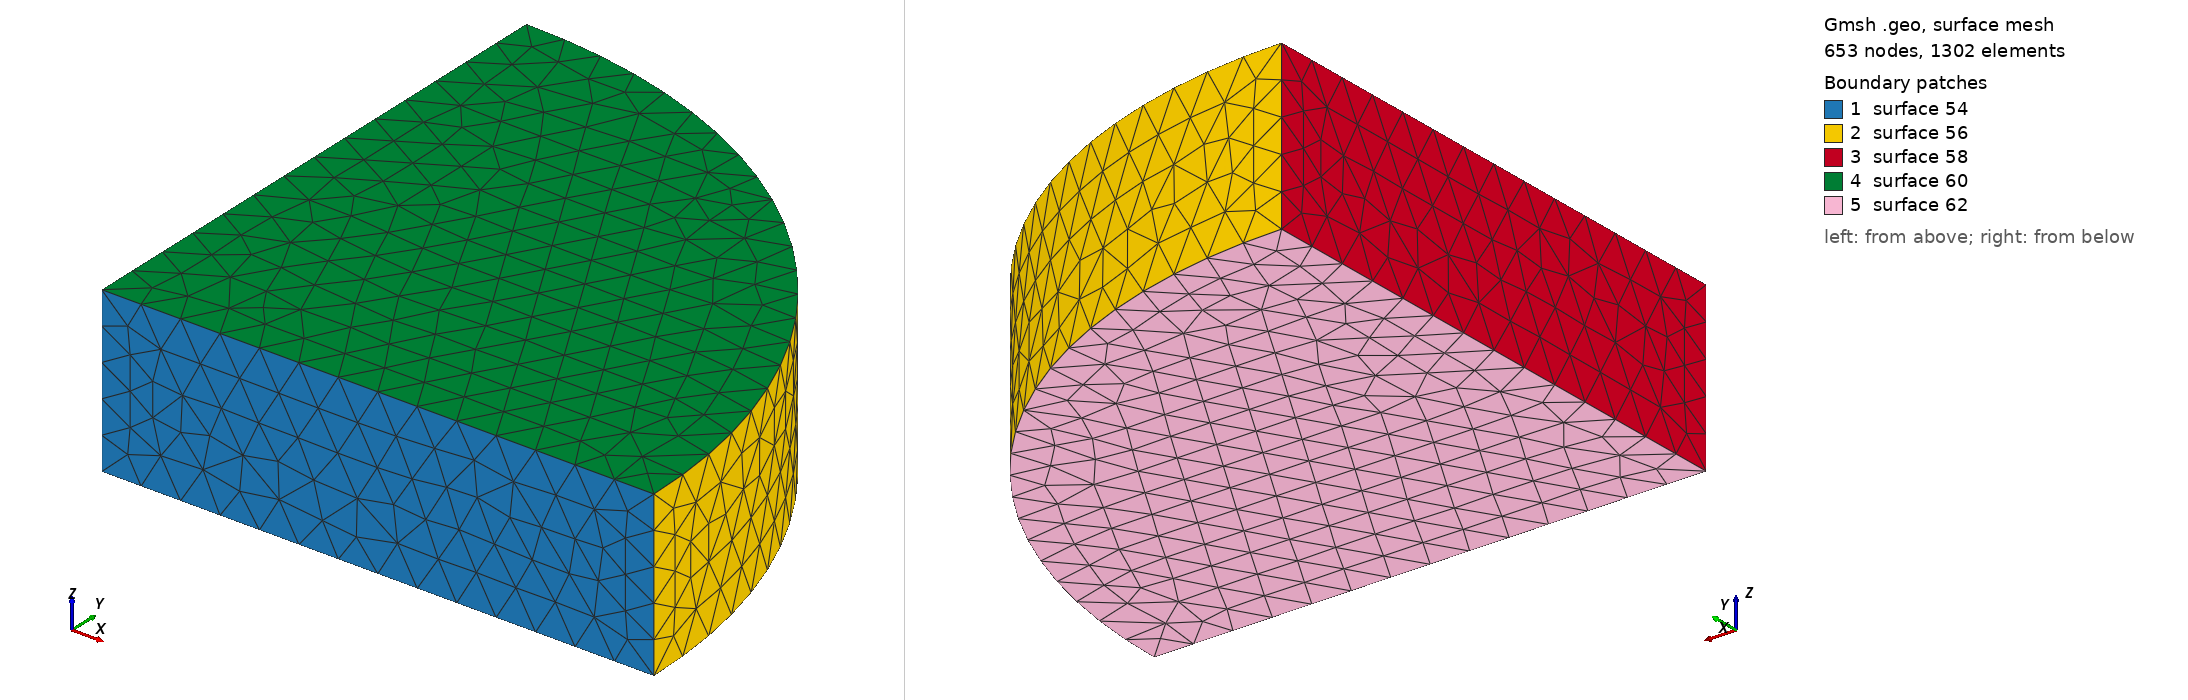

Gmsh geometry script, surface-meshed: 653 nodes, 1302 surface elements. Boundary patches (legend numbers): 1 surface 54, 2 surface 56, 3 surface 58, 4 surface 60, 5 surface 62. Left view from above one corner, right view from below the opposite corner. The script declares no physical surfaces, so the legend lists its geometric surfaces. The drawing asked Gmsh for element sizes between 1% and 20% of the model's largest extent; the script's own settings can give other sizes.

=== quad_cyl.geo (drawn) ===
volSize_px=22;
center_x=256.5;
center_y=256.5;
radius=303.209652808;
height=90.3332804037;


// Upper circle
Point(1) = {center_x, center_y, 0, volSize_px}; 
Point(2) = {center_x+radius, center_y, 0, volSize_px};
Point(3) = {center_x, center_y+radius, 0, volSize_px};

Point(4) = {center_x, center_y, -height, volSize_px}; 
Point(5) = {center_x+radius, center_y, -height, volSize_px};
Point(6) = {center_x, center_y+radius, -height, volSize_px};

//Circles describing upper circle
Circle(41) = {2, 1, 3}; 
Circle(42) = {5, 4, 6}; 

//Lines connecting circles 
Line(46) = {1,4};
Line(47) = {2,5};
Line(48) = {3,6};

Line(49) = {1,2};
Line(50) = {3,1};
Line(51) = {4,5};
Line(52) = {6,4};

Line Loop(54) = {49, 47, -51, -46};
Ruled Surface(54) = {54};
Line Loop(56) = {47, 42, -48, -41};
Ruled Surface(56) = {56};
Line Loop(58) = {46, -52, -48, 50};
Ruled Surface(58) = {58};
Line Loop(60) = {41, 50, 49};
Ruled Surface(60) = {60};
Line Loop(62) = {51, 42, 52};
Ruled Surface(62) = {62};
Surface Loop(64) = {56, 54, 60, 58, 62};
Volume(64) = {64};
